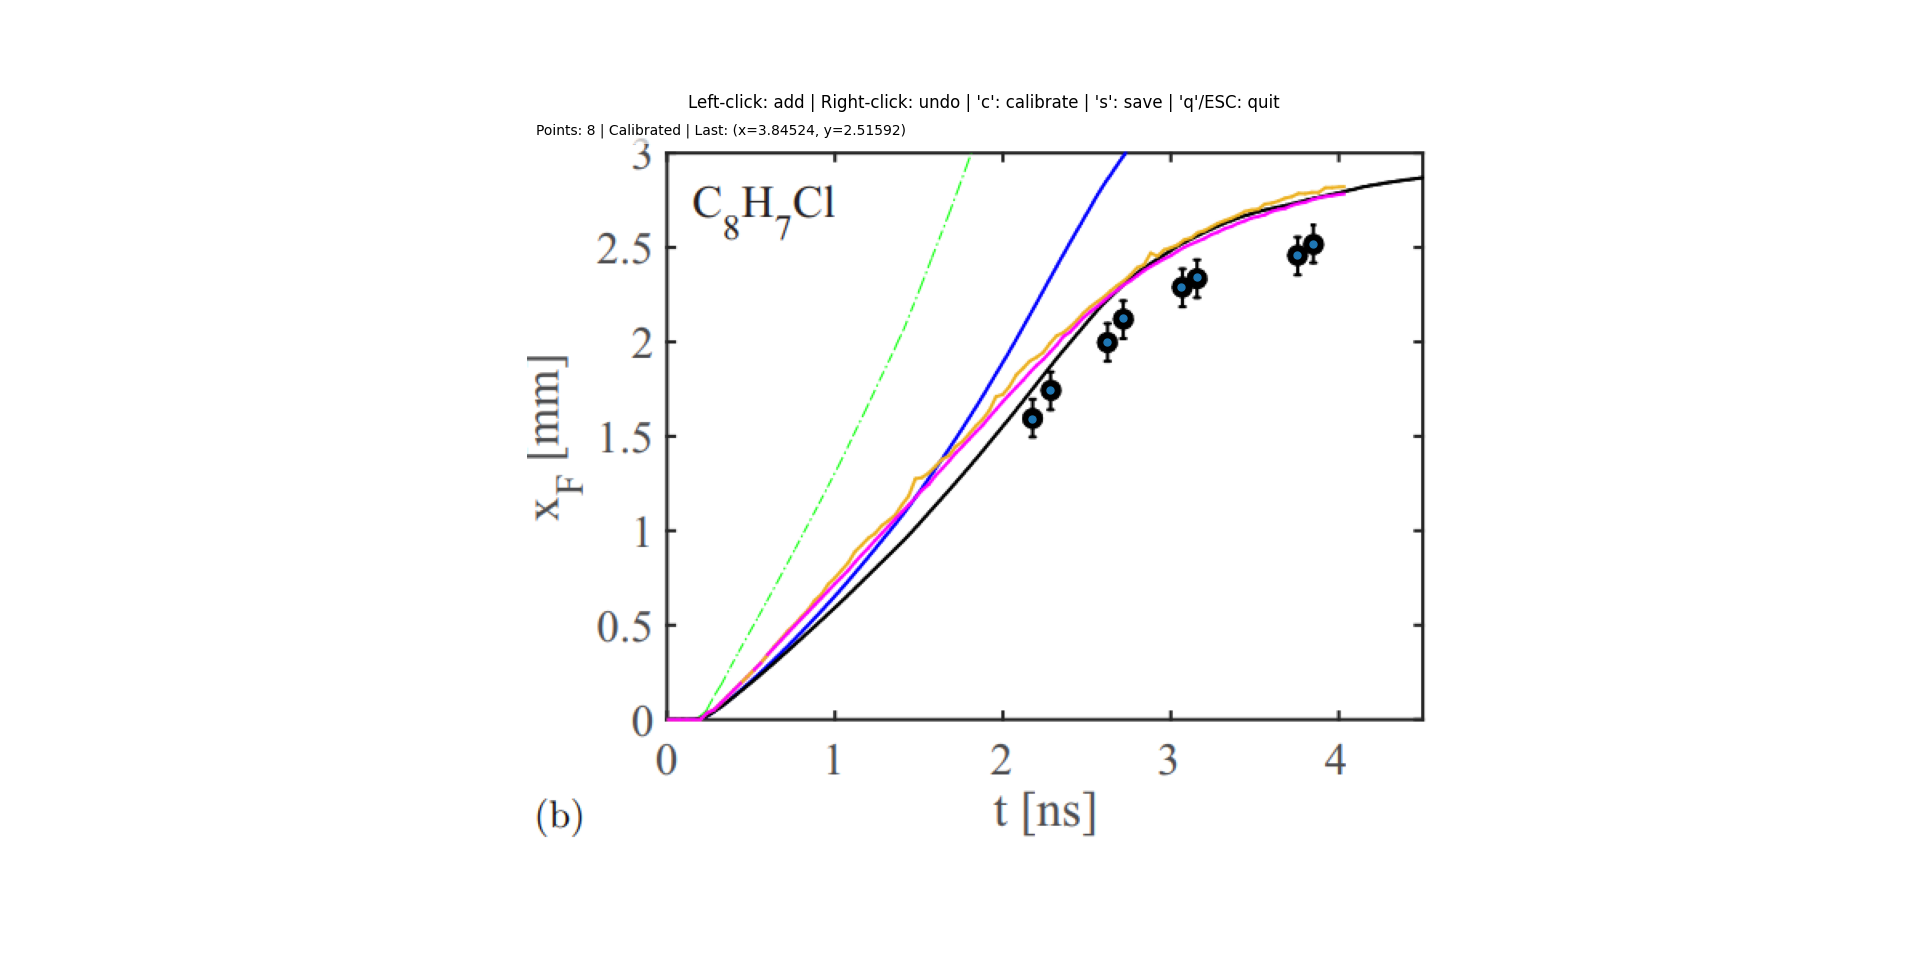

Source data for this figure (header and first rows):
index, x, y
0, 2.173, 1.588
1, 2.28, 1.741
2, 2.619, 1.996
3, 2.714, 2.123
4, 3.06, 2.288
5, 3.155, 2.341
6, 3.75, 2.458
7, 3.845, 2.516
